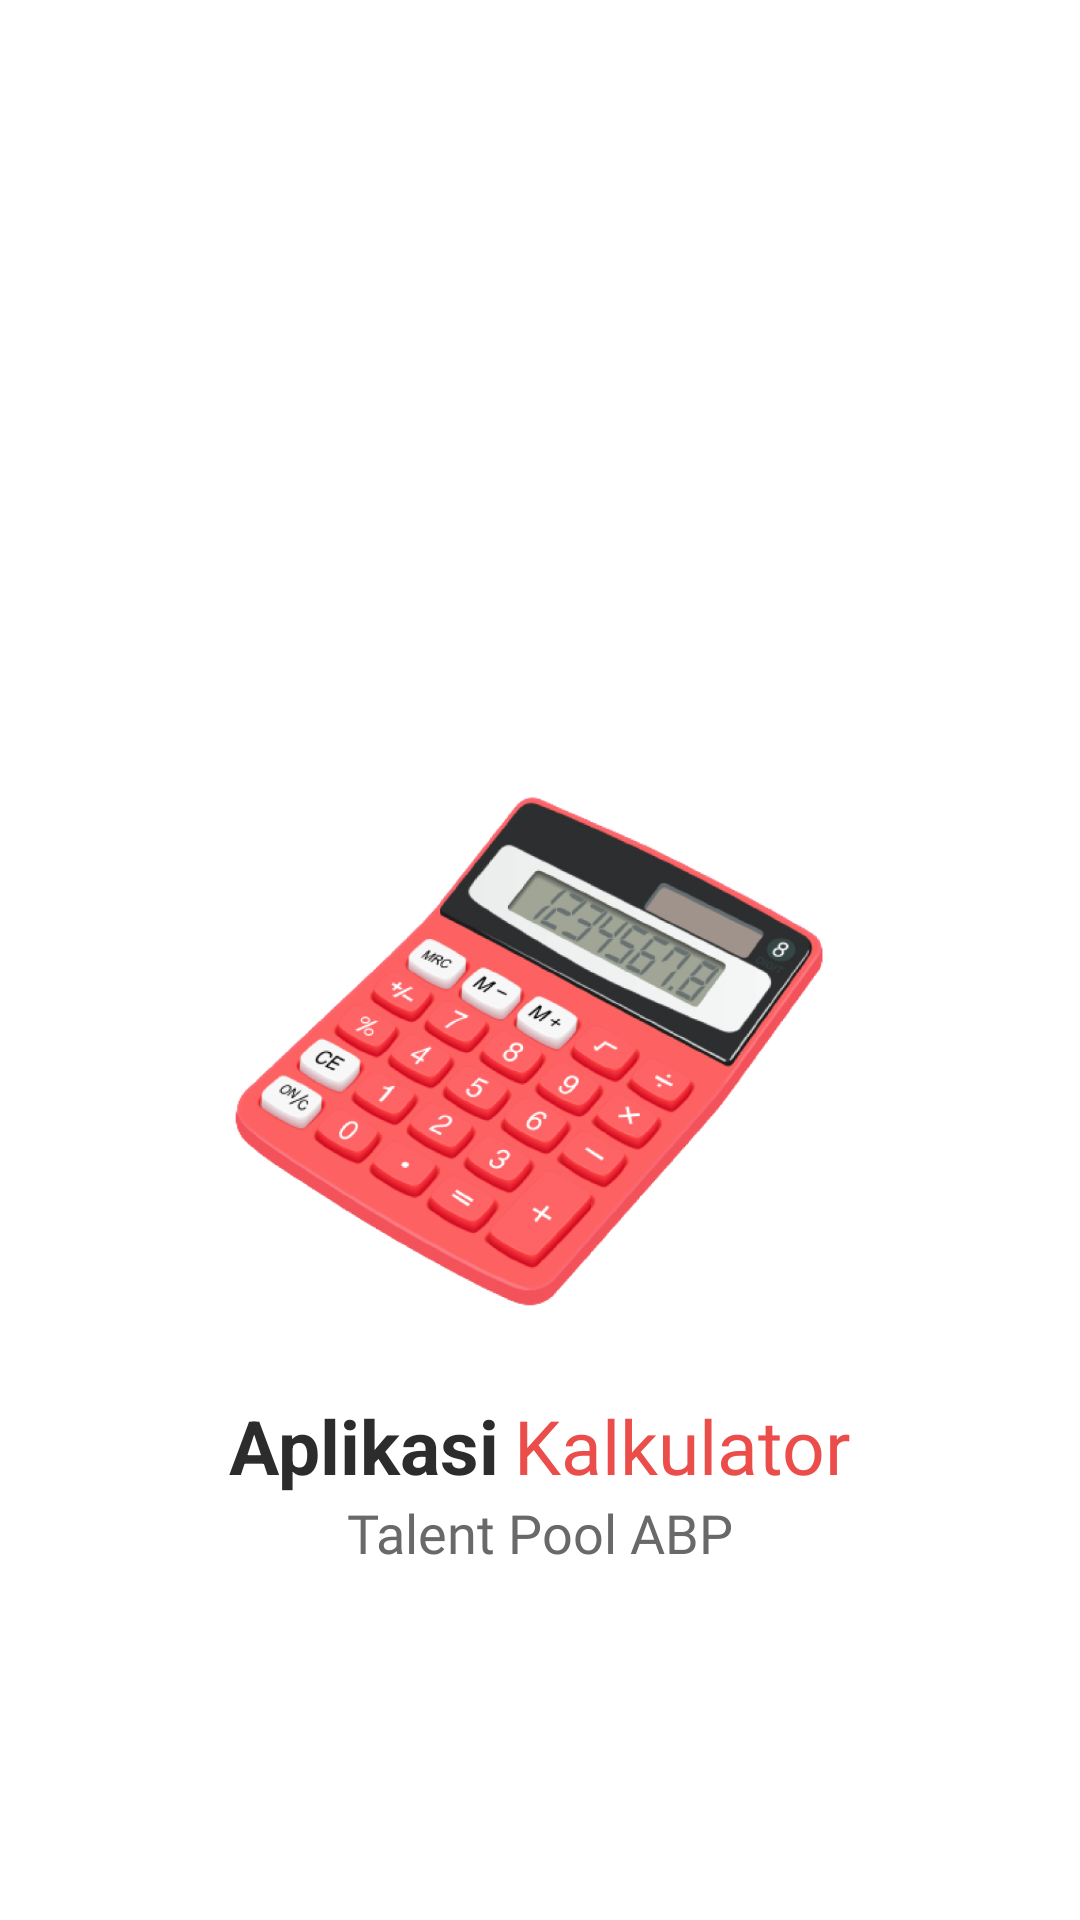

Android layout source for this screen:
<!-- AndroidManifest.xml: application theme Theme.AppCompat.NoActionBar -->
<!-- res/layout/activity_splash.xml -->
<?xml version="1.0" encoding="utf-8"?>
<androidx.constraintlayout.widget.ConstraintLayout
    xmlns:android="http://schemas.android.com/apk/res/android"
    xmlns:app="http://schemas.android.com/apk/res-auto"
    xmlns:tools="http://schemas.android.com/tools"
    android:layout_width="match_parent"
    android:layout_height="match_parent"
    android:background="@color/white"
    tools:context=".view.splash.SplashActivity">

    <ImageView
        android:id="@+id/ivIcon"
        android:layout_width="250dp"
        android:layout_height="250dp"
        android:src="@drawable/calculator"
        app:layout_constraintTop_toTopOf="parent"
        app:layout_constraintStart_toStartOf="parent"
        app:layout_constraintEnd_toEndOf="parent"
        app:layout_constraintBottom_toBottomOf="@+id/guideline1"/>

    <LinearLayout
        android:id="@+id/wrapTitle"
        android:layout_width="match_parent"
        android:layout_height="wrap_content"
        android:orientation="horizontal"
        android:gravity="center"
        app:layout_constraintTop_toBottomOf="@+id/ivIcon"
        app:layout_constraintStart_toStartOf="parent"
        app:layout_constraintEnd_toEndOf="parent">

        <TextView
            android:layout_width="wrap_content"
            android:layout_height="wrap_content"
            android:textStyle="bold"
            android:text="Aplikasi"
            android:textColor="@color/purple_500"
            android:textSize="25sp" />

        <TextView
            android:layout_width="wrap_content"
            android:layout_height="wrap_content"
            android:fontFamily="@font/dm_sans_bold"
            android:textColor="@color/teal_200"
            android:text="Kalkulator"
            android:layout_marginStart="5dp"
            android:textSize="25sp" />

    </LinearLayout>

    <TextView
        android:layout_width="wrap_content"
        android:layout_height="wrap_content"
        android:fontFamily="@font/dm_sans"
        android:textColor="@color/black_third"
        android:text="Talent Pool ABP"
        android:textSize="18sp"
        app:layout_constraintTop_toBottomOf="@+id/wrapTitle"
        app:layout_constraintStart_toStartOf="parent"
        app:layout_constraintEnd_toEndOf="parent" />

    <androidx.constraintlayout.widget.Guideline
        android:id="@+id/guideline1"
        android:layout_width="wrap_content"
        android:layout_height="wrap_content"
        android:orientation="horizontal"
        app:layout_constraintGuide_begin="680dp" />

</androidx.constraintlayout.widget.ConstraintLayout>
<!-- resources referenced by this layout -->
<resources>
  <color name="black_third">#696969</color>
  <color name="purple_500">#2C2C2C</color>
  <color name="teal_200">#EB4D4A</color>
  <color name="white">#FFFFFFFF</color>
  <!-- drawable calculator: jpg bitmap (drawable, 314025 bytes) -->
</resources>
